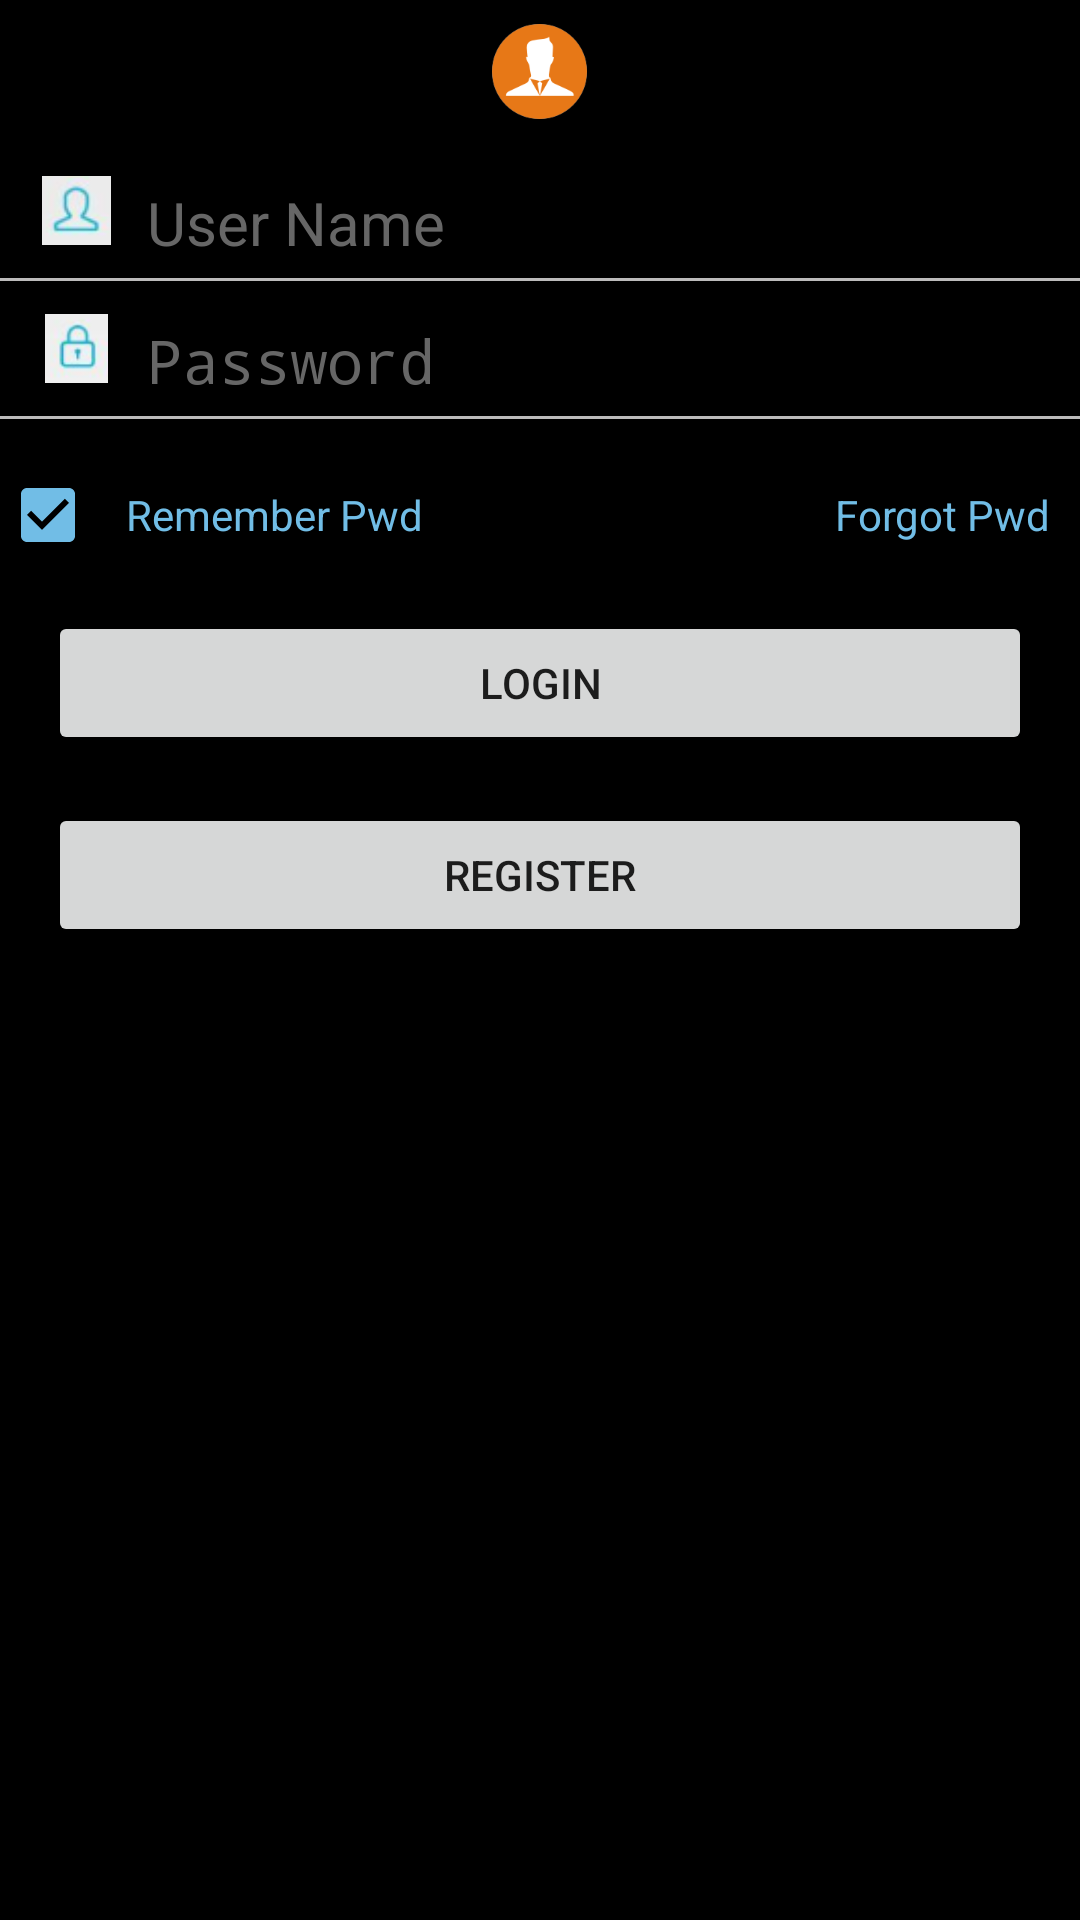

Android layout source for this screen:
<!-- AndroidManifest.xml: application theme AppTheme -->
<!-- res/layout/layout_login.xml -->
<?xml version="1.0" encoding="utf-8"?>
<LinearLayout
    xmlns:android="http://schemas.android.com/apk/res/android"
    android:layout_width="match_parent"
    android:layout_height="match_parent"
    android:background="@color/black_overlay"
    android:orientation="vertical">

    <ImageView
        android:layout_width="wrap_content"
        android:layout_height="wrap_content"
        android:layout_gravity="center"
        android:layout_margin="@dimen/appbar_padding_top"
        android:contentDescription="@string/app_name"
        android:scaleType="center"
        android:src="@mipmap/icon_user"/>

    <RelativeLayout
        android:layout_width="match_parent"
        android:layout_height="45dp"
        android:minHeight="50.0dip"
        android:paddingEnd="12.0dip"
        android:paddingLeft="14.0dip"
        android:paddingRight="12.0dip"
        android:paddingStart="14.0dip">

        <ImageView
            android:layout_width="23.0dip"
            android:layout_height="23.0dip"
            android:layout_centerVertical="true"
            android:contentDescription="@string/app_name"
            android:src="@drawable/logo_user"/>

        <android.support.design.widget.TextInputEditText
            android:id="@+id/inputUesrName"
            android:layout_width="match_parent"
            android:layout_height="wrap_content"
            android:layout_centerVertical="true"
            android:layout_marginLeft="20dp"
            android:layout_marginStart="20dp"
            android:background="@null"
            android:hint="@string/hint_username"
            android:inputType="text"
            android:paddingLeft="15dip"
            android:paddingRight="0dip"
            android:paddingTop="8dp"
            android:textColor="@android:color/white"
            android:textColorHint="@color/hint_text_color"
            android:textSize="20sp"/>
    </RelativeLayout>

    <ImageView
        style="@style/PersonalLine"
        android:contentDescription="@string/app_name"/>

    <RelativeLayout
        android:layout_width="match_parent"
        android:layout_height="45dp"
        android:minHeight="50.0dip"
        android:paddingLeft="14.0dip"
        android:paddingRight="12.0dip">

        <ImageView
            android:layout_width="23.0dip"
            android:layout_height="23.0dip"
            android:layout_centerVertical="true"
            android:contentDescription="@string/app_name"
            android:src="@drawable/logo_pwd"/>

        <EditText
            android:id="@+id/inputPwd"
            android:layout_width="match_parent"
            android:layout_height="wrap_content"
            android:layout_centerVertical="true"
            android:layout_marginLeft="20dp"
            android:background="@null"
            android:hint="@string/hint_pwd"
            android:inputType="textPassword"
            android:paddingLeft="15dip"
            android:paddingTop="8dp"
            android:textColor="@android:color/white"
            android:textColorHint="@color/hint_text_color"
            android:textSize="20sp"/>
    </RelativeLayout>

    <ImageView
        style="@style/PersonalLine"
        android:contentDescription="@string/app_name"/>

    <LinearLayout
        android:layout_width="match_parent"
        android:layout_height="wrap_content"
        android:layout_marginTop="@dimen/fab_margin"
        android:orientation="horizontal">

        <CheckBox
            android:id="@+id/isRememberPwd"
            android:layout_width="match_parent"
            android:layout_height="wrap_content"
            android:layout_weight="1"
            android:checked="true"
            android:paddingLeft="10dp"
            android:text="@string/remember_pwd"
            android:textColor="@color/coolColor"/>

        <TextView
            android:id="@+id/forgetPwdBtn"
            android:layout_width="match_parent"
            android:layout_height="wrap_content"
            android:layout_weight="1"
            android:gravity="end"
            android:paddingRight="10dp"
            android:text="@string/forgot_pwd"
            android:textColor="@color/coolColor"/>
    </LinearLayout>

    <Button
        android:id="@+id/loginBtn"
        android:layout_width="match_parent"
        android:layout_height="wrap_content"
        android:layout_margin="@dimen/fab_margin"
        android:gravity="center"
        android:text="@string/login_btn"/>

    <Button
        android:id="@+id/registerBtn"
        android:layout_width="match_parent"
        android:layout_height="wrap_content"
        android:layout_marginLeft="@dimen/fab_margin"
        android:layout_marginRight="@dimen/fab_margin"
        android:gravity="center"
        android:text="@string/register_btn"/>
</LinearLayout>
<!-- resources referenced by this layout -->
<resources>
  <color name="black_overlay">#ff000000</color>
  <color name="coolColor">#ff71BDE6</color>
  <color name="hint_text_color">#666666</color>
  <dimen name="appbar_padding_top">8dp</dimen>
  <dimen name="fab_margin">16dp</dimen>
  <!-- drawable logo_pwd: png bitmap (drawable, 2097 bytes) -->
  <!-- drawable logo_user: png bitmap (drawable, 1897 bytes) -->
  <!-- mipmap icon_user: png bitmap (mipmap-xxxhdpi, 7387 bytes) -->
  <string name="app_name">YFTC</string>
  <string name="forgot_pwd">Forgot Pwd</string>
  <string name="hint_pwd">Password</string>
  <string name="hint_username">User Name</string>
  <string name="login_btn">Login</string>
  <string name="register_btn">Register</string>
  <string name="remember_pwd">Remember Pwd</string>
  <style name="PersonalLine">
          <item name="android:layout_height">wrap_content</item>
          <item name="android:layout_width">match_parent</item>
          <item name="android:background">@drawable/pic_line</item>
      </style>
  <style name="AppTheme" parent="Theme.AppCompat.DayNight">
          
          <item name="colorPrimary">@color/colorPrimary</item>
          <item name="colorPrimaryDark">@color/colorPrimaryDark</item>
          <item name="colorAccent">@color/colorAccent</item>
      </style>
  <!-- drawable pic_line: png bitmap (drawable, 186 bytes) -->
  <color name="colorPrimary">#0099cc</color>
  <color name="colorPrimaryDark">#ff000000</color>
  <color name="colorAccent">#ff71BDE6</color>
</resources>
